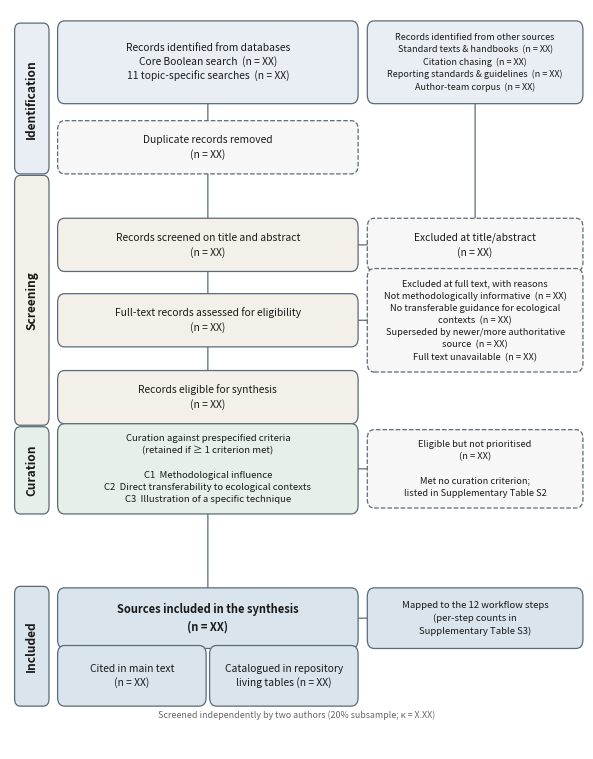

Here is the Python script that generated this plot:
#!/usr/bin/env python3
"""
Figure 2 for CSP2-26-0397: PRISMA-2020-style flow diagram for a
practice-focused review.

HOW TO USE
----------
1. Run the searches in 01_Search_Protocol_RUN_THIS_FIRST.md.
2. Edit the N dictionary below. Replace every None with your real count.
3. python3 03_make_fig2_prisma.py

While any value is None the script draws the diagram with visible "XX"
placeholders so you can check the layout before you have the numbers.
Once all values are filled it checks the arithmetic and refuses to draw
an internally inconsistent diagram -- unbalanced flow diagrams are one
of the most common things reviewers catch.

Outputs Fig2_PRISMA_flow.pdf (vector, for submission) and
Fig2_PRISMA_flow.png (for quick viewing).
"""

import matplotlib
matplotlib.use("Agg")
import matplotlib.pyplot as plt
from matplotlib.patches import FancyBboxPatch, FancyArrowPatch

# ----------------------------------------------------------------------
# EDIT THIS BLOCK
# ----------------------------------------------------------------------
N = {
    # --- Identification: database searches ---
    "db_core":            None,  # records from the core Boolean search
    "db_topic":           None,  # records from the 11 topic-specific searches (combined)

    # --- Identification: other sources (counted separately) ---
    "oth_texts":          None,  # standard texts / handbooks
    "oth_citation":       None,  # backward + forward citation chasing
    "oth_standards":      None,  # reporting standards, guidelines, institutional docs
    "oth_team":           None,  # author-team corpus used as worked examples

    # --- Screening ---
    "duplicates":         None,  # duplicate records removed
    "screened":           None,  # records screened on title/abstract
    "excl_screen":        None,  # excluded at title/abstract
    "fulltext":           None,  # full texts assessed
    "excl_ft_notmethod":  None,  # excluded: not methodologically informative
    "excl_ft_nottransf":  None,  # excluded: no transferable guidance for ecology
    "excl_ft_superseded": None,  # excluded: superseded by newer/more authoritative source
    "excl_ft_unavail":    None,  # excluded: full text unavailable

    # --- Curation (the practice-focused layer) ---
    "eligible":           None,  # eligible after full-text assessment
    "not_prioritised":    None,  # eligible but not meeting any curation criterion

    # --- Included ---
    "included":           None,  # total sources included in the synthesis
    "cited_main":         None,  # of which cited in the main text
    "in_repo_tables":     None,  # of which catalogued in the repository living tables
}

# Set to your real screening tool / agreement stats, or leave as-is.
SCREENERS_NOTE = "Screened independently by two authors (20% subsample; κ = X.XX)"
# ----------------------------------------------------------------------


def v(key):
    """Return the count as a string, or 'XX' if not yet filled in."""
    val = N.get(key)
    return "XX" if val is None else f"{val:,}"


def check_arithmetic():
    """Validate internal consistency once all numbers are present."""
    if any(x is None for x in N.values()):
        missing = [k for k, x in N.items() if x is None]
        print(f"[draft mode] {len(missing)} placeholder(s) remaining: "
              f"{', '.join(missing)}")
        print("             Diagram drawn with 'XX'. Arithmetic not checked yet.\n")
        return

    problems = []

    identified = (N["db_core"] + N["db_topic"] + N["oth_texts"]
                  + N["oth_citation"] + N["oth_standards"] + N["oth_team"])

    if identified - N["duplicates"] != N["screened"]:
        problems.append(
            f"identified ({identified}) - duplicates ({N['duplicates']}) "
            f"= {identified - N['duplicates']}, but screened = {N['screened']}")

    if N["screened"] - N["excl_screen"] != N["fulltext"]:
        problems.append(
            f"screened ({N['screened']}) - excluded at screening "
            f"({N['excl_screen']}) = {N['screened'] - N['excl_screen']}, "
            f"but full texts assessed = {N['fulltext']}")

    ft_excl = (N["excl_ft_notmethod"] + N["excl_ft_nottransf"]
               + N["excl_ft_superseded"] + N["excl_ft_unavail"])
    if N["fulltext"] - ft_excl != N["eligible"]:
        problems.append(
            f"full texts ({N['fulltext']}) - full-text exclusions ({ft_excl}) "
            f"= {N['fulltext'] - ft_excl}, but eligible = {N['eligible']}")

    if N["eligible"] - N["not_prioritised"] != N["included"]:
        problems.append(
            f"eligible ({N['eligible']}) - not prioritised "
            f"({N['not_prioritised']}) = {N['eligible'] - N['not_prioritised']}, "
            f"but included = {N['included']}")

    if N["cited_main"] > N["included"]:
        problems.append(
            f"cited in main text ({N['cited_main']}) exceeds included "
            f"({N['included']})")

    if problems:
        raise SystemExit(
            "\nFLOW DIAGRAM DOES NOT BALANCE -- fix before submitting:\n  - "
            + "\n  - ".join(problems)
            + "\n\nReviewers check these sums. So does the editorial office.\n")

    print(f"[ok] Arithmetic balances. {identified:,} identified -> "
          f"{N['included']:,} included.\n")


# --- styling: greyscale-safe, CSP-friendly ---------------------------------
INK      = "#1a1a1a"
BOX_ID   = "#e8eef3"   # identification
BOX_SCR  = "#f2f0e8"   # screening
BOX_CUR  = "#e6efe8"   # curation
BOX_INC  = "#d9e4ec"   # included
BOX_EXCL = "#f7f7f7"   # exclusions (side boxes)
EDGE     = "#5a6b78"

FS_BOX   = 7.4
FS_STAGE = 8.6


def box(ax, x, y, w, h, text, fc, fontsize=FS_BOX, weight="normal",
        style="round,pad=0.012,rounding_size=0.012", ls="-"):
    ax.add_patch(FancyBboxPatch((x, y), w, h, boxstyle=style,
                                linewidth=0.9, edgecolor=EDGE,
                                facecolor=fc, linestyle=ls, zorder=2))
    ax.text(x + w / 2, y + h / 2, text, ha="center", va="center",
            fontsize=fontsize, color=INK, zorder=3, linespacing=1.45,
            fontweight=weight)


def arrow(ax, xy_from, xy_to, style="-|>"):
    ax.add_patch(FancyArrowPatch(xy_from, xy_to, arrowstyle=style,
                                 mutation_scale=9, linewidth=0.9,
                                 color=EDGE, shrinkA=0, shrinkB=0, zorder=1))


def stage_label(ax, y, text, color):
    """Vertical stage band down the left-hand side."""
    ax.add_patch(FancyBboxPatch((0.012, y[0]), 0.052, y[1] - y[0],
                                boxstyle="round,pad=0.004,rounding_size=0.010",
                                linewidth=0.9, edgecolor=EDGE,
                                facecolor=color, zorder=2))
    ax.text(0.038, (y[0] + y[1]) / 2, text, ha="center", va="center",
            fontsize=FS_STAGE, color=INK, rotation=90, fontweight="bold",
            zorder=3)


def build():
    check_arithmetic()

    fig, ax = plt.subplots(figsize=(7.4, 9.6))
    ax.set_xlim(0, 1)
    ax.set_ylim(0, 1)
    ax.axis("off")

    LX, LW = 0.095, 0.50       # main column x / width
    RX, RW = 0.635, 0.352      # right-hand (exclusions) column

    # ---------------- IDENTIFICATION ----------------
    stage_label(ax, (0.782, 0.978), "Identification", BOX_ID)

    box(ax, LX, 0.885, LW, 0.088,
        f"Records identified from databases\n"
        f"Core Boolean search  (n = {v('db_core')})\n"
        f"11 topic-specific searches  (n = {v('db_topic')})",
        BOX_ID)

    box(ax, RX, 0.885, RW, 0.088,
        f"Records identified from other sources\n"
        f"Standard texts & handbooks  (n = {v('oth_texts')})\n"
        f"Citation chasing  (n = {v('oth_citation')})\n"
        f"Reporting standards & guidelines  (n = {v('oth_standards')})\n"
        f"Author-team corpus  (n = {v('oth_team')})",
        BOX_ID, fontsize=6.5)

    box(ax, LX, 0.790, LW, 0.048,
        f"Duplicate records removed\n(n = {v('duplicates')})",
        BOX_EXCL, ls="--")

    arrow(ax, (LX + LW / 2, 0.885), (LX + LW / 2, 0.838))
    arrow(ax, (RX + RW / 2, 0.885), (RX + RW / 2, 0.706))

    # ---------------- SCREENING ----------------
    stage_label(ax, (0.442, 0.772), "Screening", BOX_SCR)

    box(ax, LX, 0.658, LW, 0.048,
        f"Records screened on title and abstract\n(n = {v('screened')})",
        BOX_SCR)
    arrow(ax, (LX + LW / 2, 0.790), (LX + LW / 2, 0.706))

    box(ax, RX, 0.658, RW, 0.048,
        f"Excluded at title/abstract\n(n = {v('excl_screen')})",
        BOX_EXCL, ls="--")
    arrow(ax, (LX + LW, 0.682), (RX, 0.682))

    box(ax, LX, 0.556, LW, 0.048,
        f"Full-text records assessed for eligibility\n(n = {v('fulltext')})",
        BOX_SCR)
    arrow(ax, (LX + LW / 2, 0.658), (LX + LW / 2, 0.604))

    box(ax, RX, 0.522, RW, 0.116,
        f"Excluded at full text, with reasons\n"
        f"Not methodologically informative  (n = {v('excl_ft_notmethod')})\n"
        f"No transferable guidance for ecological\ncontexts  (n = {v('excl_ft_nottransf')})\n"
        f"Superseded by newer/more authoritative\nsource  (n = {v('excl_ft_superseded')})\n"
        f"Full text unavailable  (n = {v('excl_ft_unavail')})",
        BOX_EXCL, fontsize=6.7, ls="--")
    arrow(ax, (LX + LW, 0.580), (RX, 0.580))

    box(ax, LX, 0.452, LW, 0.048,
        f"Records eligible for synthesis\n(n = {v('eligible')})",
        BOX_SCR)
    arrow(ax, (LX + LW / 2, 0.556), (LX + LW / 2, 0.500))

    # ---------------- CURATION ----------------
    stage_label(ax, (0.322, 0.432), "Curation", BOX_CUR)

    box(ax, LX, 0.330, LW, 0.098,
        "Curation against prespecified criteria\n"
        "(retained if ≥ 1 criterion met)\n\n"
        "C1  Methodological influence\n"
        "C2  Direct transferability to ecological contexts\n"
        "C3  Illustration of a specific technique",
        BOX_CUR, fontsize=6.9)
    arrow(ax, (LX + LW / 2, 0.452), (LX + LW / 2, 0.428))

    box(ax, RX, 0.338, RW, 0.082,
        f"Eligible but not prioritised\n(n = {v('not_prioritised')})\n\n"
        f"Met no curation criterion;\nlisted in Supplementary Table S2",
        BOX_EXCL, fontsize=6.7, ls="--")
    arrow(ax, (LX + LW, 0.379), (RX, 0.379))

    # ---------------- INCLUDED ----------------
    stage_label(ax, (0.062, 0.216), "Included", BOX_INC)

    box(ax, LX, 0.148, LW, 0.058,
        f"Sources included in the synthesis\n(n = {v('included')})",
        BOX_INC, weight="bold", fontsize=8.0)
    arrow(ax, (LX + LW / 2, 0.330), (LX + LW / 2, 0.206))

    box(ax, LX, 0.070, 0.235, 0.058,
        f"Cited in main text\n(n = {v('cited_main')})", BOX_INC)
    box(ax, LX + 0.265, 0.070, 0.235, 0.058,
        f"Catalogued in repository\nliving tables (n = {v('in_repo_tables')})",
        BOX_INC)
    arrow(ax, (LX + 0.117, 0.148), (LX + 0.117, 0.128))
    arrow(ax, (LX + 0.382, 0.148), (LX + 0.382, 0.128))

    box(ax, RX, 0.148, RW, 0.058,
        "Mapped to the 12 workflow steps\n(per-step counts in\nSupplementary Table S3)",
        BOX_INC, fontsize=6.9)
    arrow(ax, (LX + LW, 0.177), (RX, 0.177))

    # footer note
    ax.text(0.5, 0.040, SCREENERS_NOTE, ha="center", va="bottom",
            fontsize=6.4, color="#666666", style="italic")

    fig.savefig("Fig2_PRISMA_flow.pdf", bbox_inches="tight",
                pad_inches=0.06)
    fig.savefig("Fig2_PRISMA_flow.png", dpi=400, bbox_inches="tight",
                pad_inches=0.06, facecolor="white")
    print("Wrote Fig2_PRISMA_flow.pdf and Fig2_PRISMA_flow.png")


if __name__ == "__main__":
    build()
